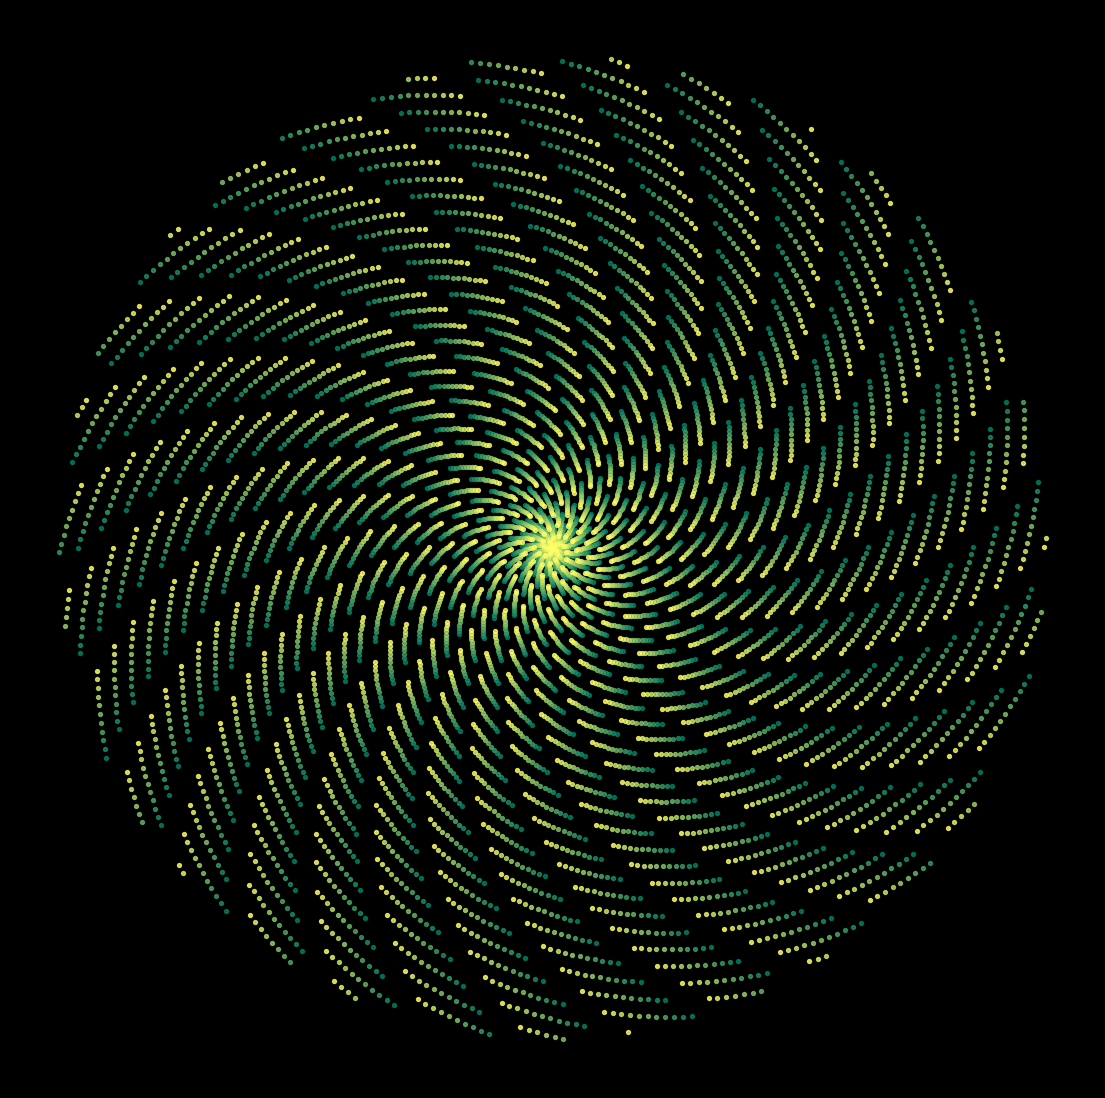

Recreate this plot in Python. (Note: this script raises an exception after producing the figure.)
from math import cos, sin

import matplotlib.pylab as plt

p = plt.figure(figsize=(14,14),facecolor='black',dpi=400)
p = plt.axis('off')
# p = plt.xlim(0,6000)
# p = plt.ylim(0,6000)
for i in range(0,11):
    plt.scatter([z*cos(z) for z in range(10000) if z%15 ==i],
                [z*sin(z) for z in range(10000) if z%15 ==i],
                alpha=0.8,
                s=8,
                color=plt.cm.summer(i/10))
plt.savefig(f'C:/Users/<user>/Pictures/RandomPlots/01022020.png',facecolor='black')